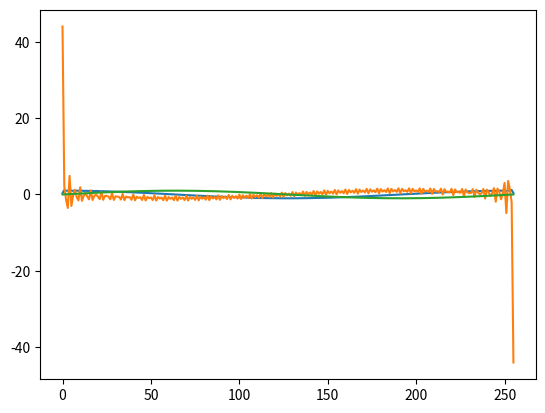

Recreate this plot in Python. (Note: this script raises an exception after producing the figure.)
import matplotlib.pyplot as plt 
import numpy as np
import scipy.integrate as sciInt
from numpy.fft import fft, fftfreq, fftshift, ifft, ifftshift
from numpy import sqrt, exp, cosh as sqrt, exp, cosh
from matplotlib.animation import FuncAnimation
import time

num_points = 256

length = 20

#space discretisation
x = np.linspace(0,length,num_points)

dx = x[1] - x[0]

#print(dx - length/(num_points-1))
#wavenumber? discretisation
k = fftfreq(num_points)
print(k)
#print(dx)




#my_K = ifftshift(np.arange(-np.pi/dx, np.pi/dx, dx))

#initial Gaussian profile
a = 1
b = 4
gauss_i = a*exp(-b*(x - length/2)**2)

#initial soliton solution profile
beta = 0.05
soliton_i = beta/2 * cosh( sqrt(beta)/2 *(x-length/2))**-2

#initial cos profile
sin_i = np.sin(2*np.pi/length*x)

XX = fft(sin_i)*1j*k*num_points
XXX = fft(sin_i)*(1j*k*num_points)**2
XX[k*num_points > num_points/3] = 0
XXX[k*num_points > num_points/3] = 0
plt.plot( ifft(XX))
plt.plot(ifft(XXX))
plt.plot(sin_i)
plt.show()

#nth derivative in fourier space, space input 
def f_deriv(u,n):
    return ((1j*k)**n)#*fft(u)

#linear part of time derivative
def L_(u):
    return -1*f_deriv(u,3)

#non linear part of time derivative
def N_(u):
    return -6*(0.5*f_deriv(u**2, 1))

#plt.plot(x, ifft(L_(gauss_i)))
#plt.show()

#time step
dt = 0.5

#time steps 
nsteps = 1000*1

#evolution matrix, time x space 
U = np.zeros((nsteps, num_points), dtype = np.complex_)

#set initial profile 

U[0,:] = soliton_i

#perform one FE step

L_new = (-1j*k)**3*num_points
print(L_new)
U[1,:] = ifft( fft(U[0,:])  + dt*L_new)#+ dt*N_(U[0,:]) )



# dt*3/2*1/2*(1j)*k*fft(U[i-1,:]**2) -  dt*1/2*1/2*(1j)*k*fft(U[i-2,:]**2)



#time evolution 

for i in range(2, nsteps):
    #L = L_(U[i-1, :])
    #Ni = N_(U[i-1,:])
    #Ni1 = N_(U[i-2,:])
    #U_k = (1-dt/2*L)**(-1) *  ( fft(U[i-1,:])*(1+dt/2*L) + 3/2*dt*Ni - 1/2*dt*Ni1 )
    U_k = (1-dt/2*L_new)**(-1) *  (fft(U[i-1,:])*(1+dt/2*L_new) + 1/dx*dt*6*3/2*1/2*(-1j)*k*fft((U[i-1,:])**2) - 1/dx*dt*6*1/2*1/2*(-1j)*k*fft((U[i-2,:])**2))
    #anti-aliasing
    U_k[abs(k*num_points) > num_points/3] = 0
    U[i,:] = ifft(U_k)

#plotting 

fig = plt.figure()
ax1 = fig.add_subplot(1,1,1)

def animate(i):
    if i%100==0:
        ax1.clear()
        ax1.plot(x, soliton_i)
        ax1.plot(x,np.real(U[i,:]))


ani = FuncAnimation(fig, animate, frames = list(range(0,nsteps)), interval = 1)
#plt.plot(sin_i)
#plt.plot(U[-1,:])
plt.show()

# mass = np.sum(U, 1)

# u2 = np.sum(U**2, 1)

# print((mass))

# plt.plot(u2)
# plt.show()
